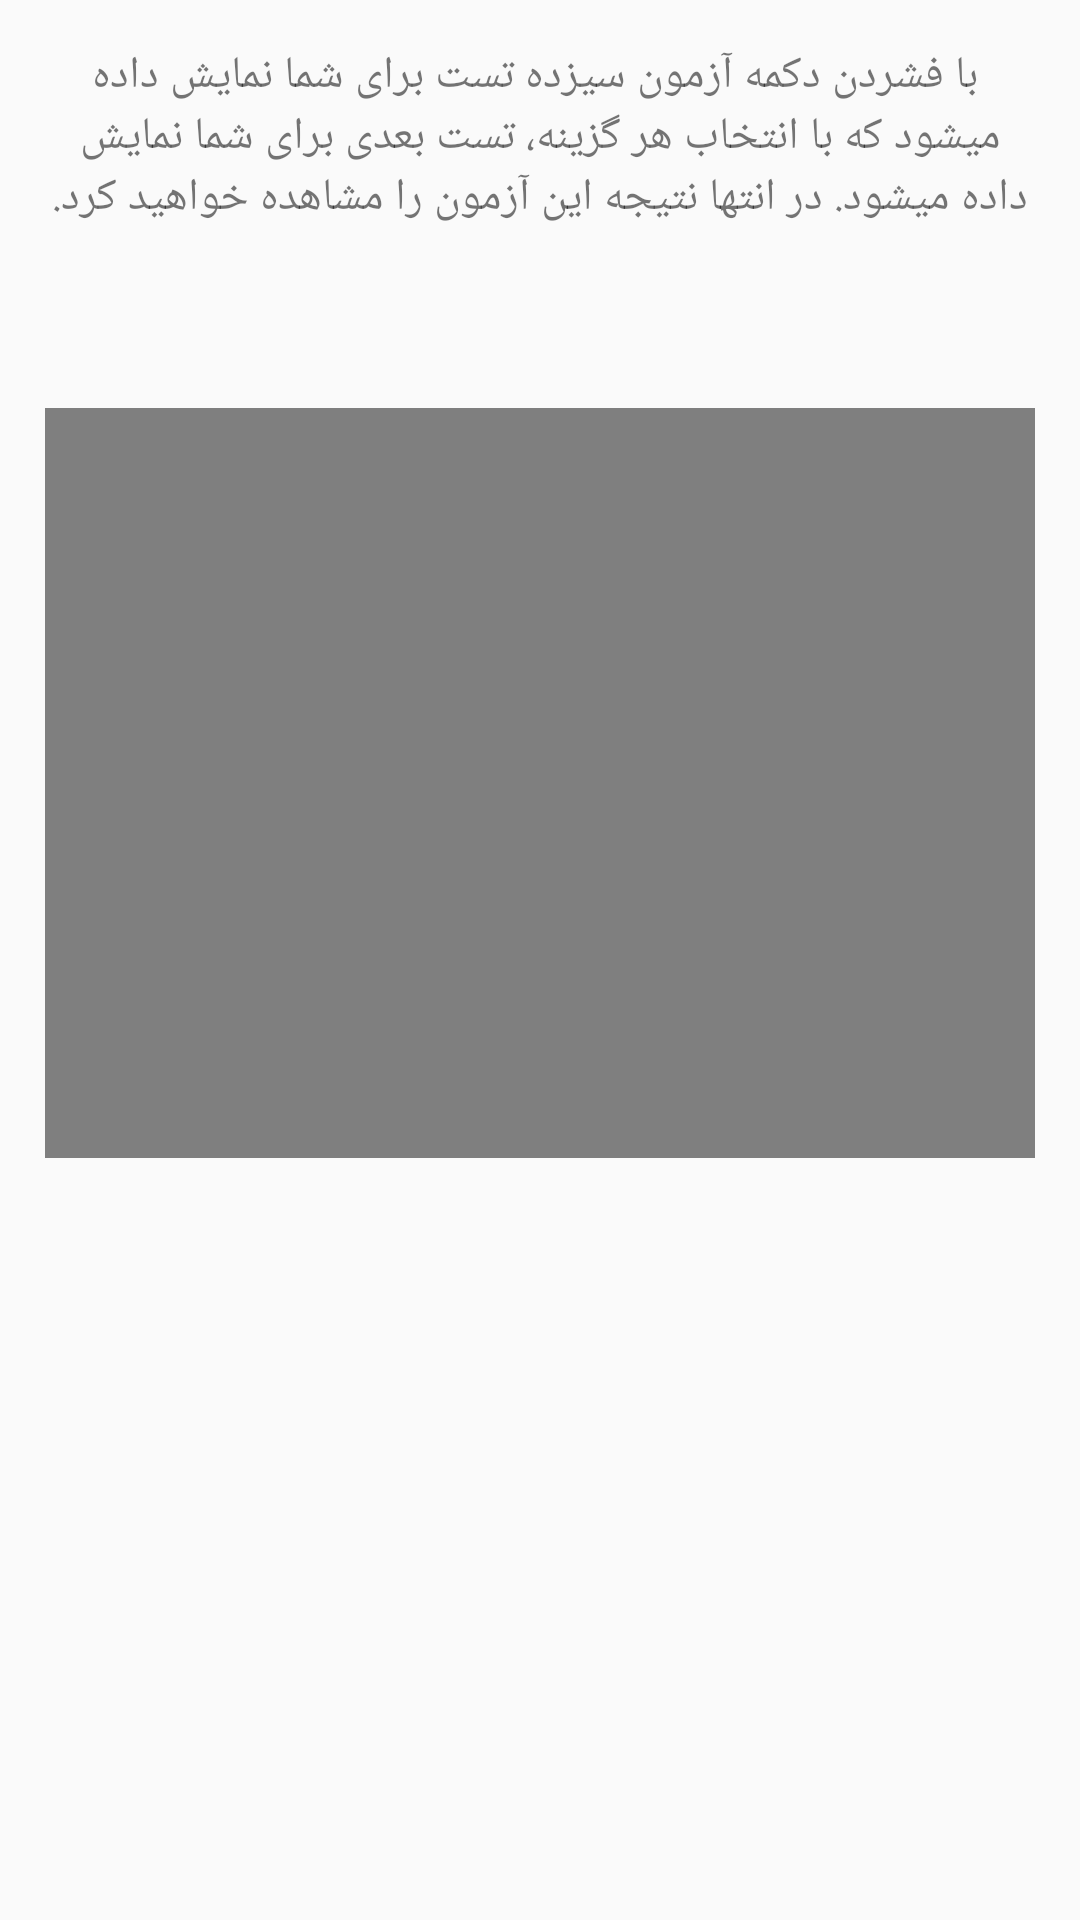

Layout XML and referenced resources for this Android screen:
<!-- AndroidManifest.xml: application theme Theme.Characteer -->
<!-- res/layout/activity_rahnema.xml -->
<?xml version="1.0" encoding="utf-8"?>
<LinearLayout xmlns:android="http://schemas.android.com/apk/res/android"
    xmlns:app="http://schemas.android.com/apk/res-auto"
    xmlns:tools="http://schemas.android.com/tools"
    android:layout_width="match_parent"
    android:layout_height="match_parent"
    tools:context=".Help"
    android:orientation="vertical"
    android:fitsSystemWindows="true"

    android:padding="15dp">


    <TextView
        android:layout_width="match_parent"
        android:layout_height="wrap_content"
        android:text=" با فشردن دکمه آزمون سیزده تست برای شما نمایش داده میشود که با انتخاب هر گزینه، تست بعدی برای شما نمایش داده میشود. در انتها نتیجه این آزمون را مشاهده خواهید کرد."
        android:textSize="15dp"
        android:layout_gravity="center"
        android:gravity="center"/>

    <VideoView
        android:layout_width="match_parent"
        android:layout_height="250dp"
        android:layout_marginTop="60dp"
        android:id="@+id/VideoV"
        android:layout_gravity="center"/>
</LinearLayout>
<!-- resources referenced by this layout -->
<resources>
  <style name="Theme.Characteer" parent="Theme.MaterialComponents.Light.DarkActionBar.Bridge">
          
          <item name="colorPrimary">#9C27B0</item>
          <item name="colorPrimaryVariant">#FF4081</item>
          <item name="colorOnPrimary">#E1BEE7</item>
          
          <item name="colorSecondary">@color/teal_200</item>
          <item name="colorSecondaryVariant">@color/teal_700</item>
          <item name="colorOnSecondary">@color/black</item>
          
          <item name="android:statusBarColor" tools:targetApi="l">?attr/colorPrimaryVariant</item>
          
          <item name="android:windowTranslucentStatus">true</item>
          <item name="android:windowTranslucentNavigation">true</item>
  
  
  
      </style>
  <color name="teal_200">#FF03DAC5</color>
  <color name="teal_700">#FF018786</color>
  <color name="black">#FF000000</color>
</resources>
